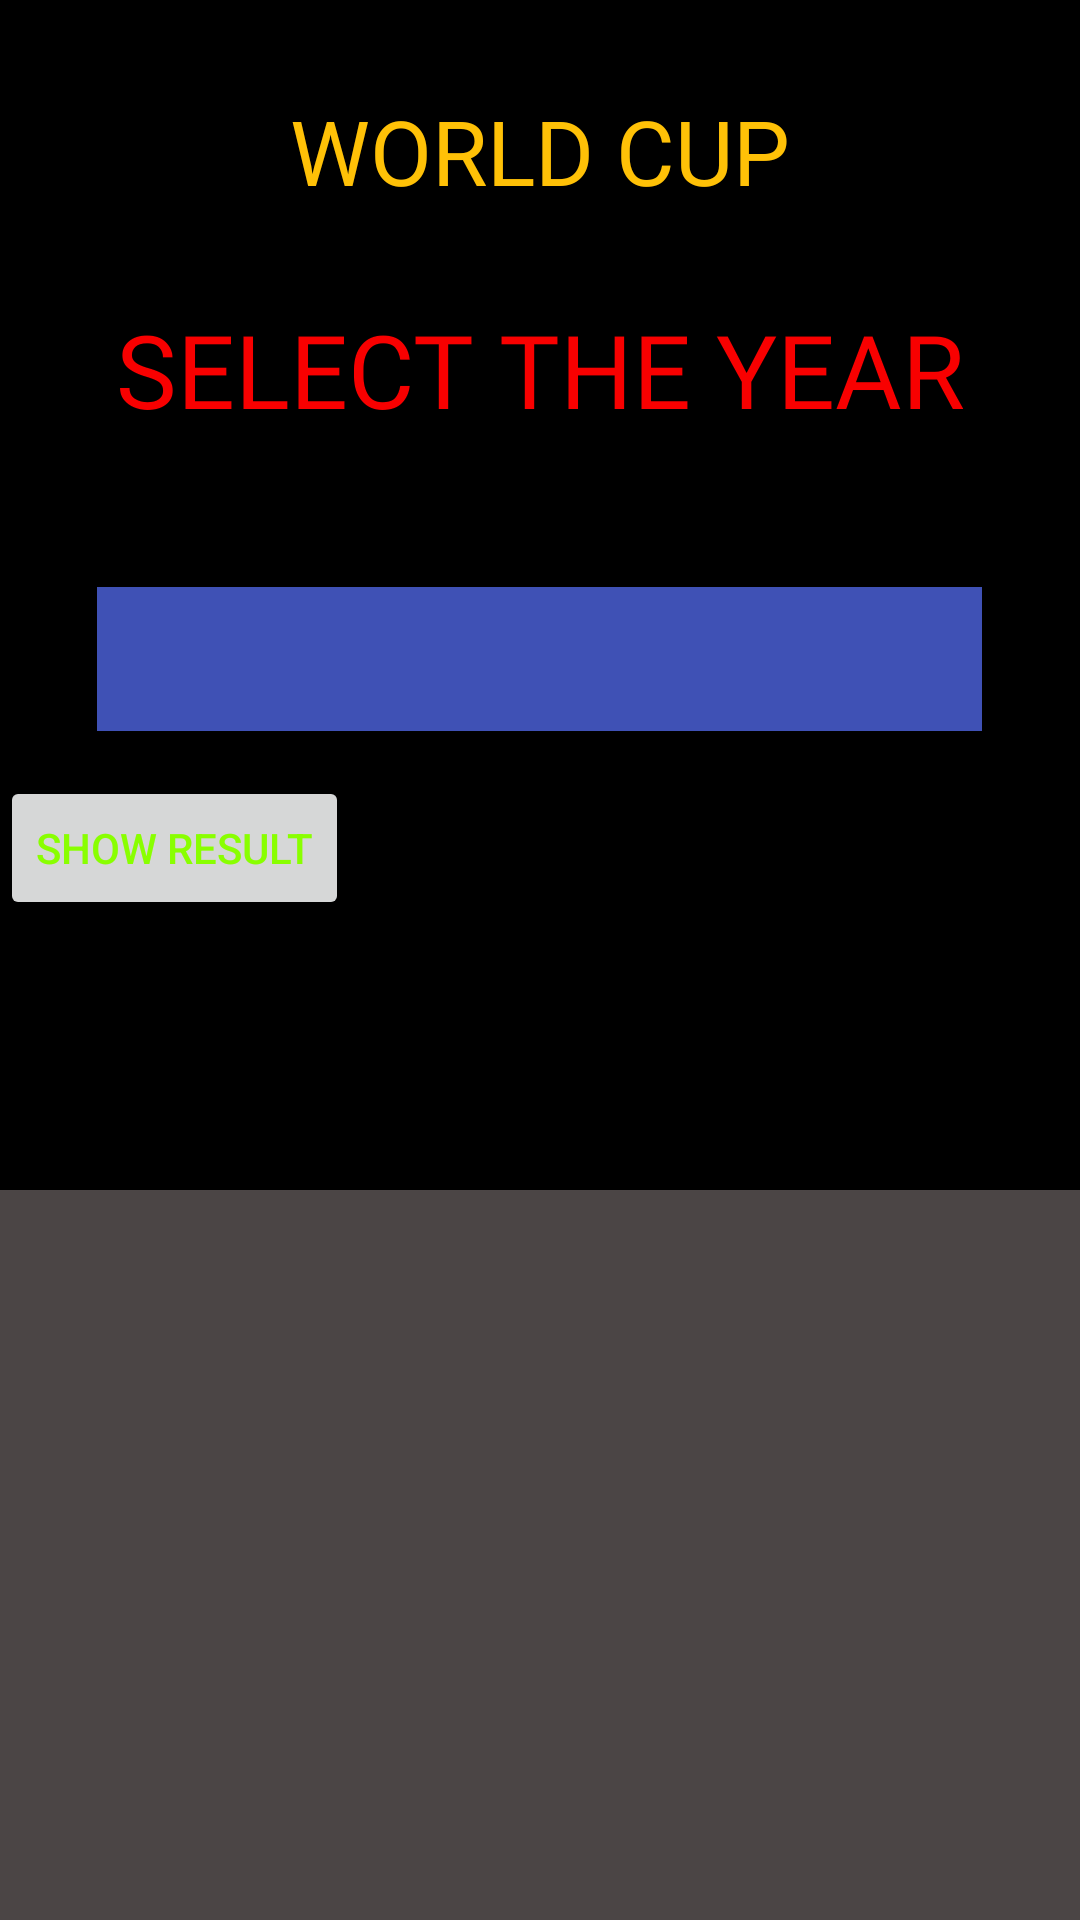

Write the Android layout XML for this screen, with the resource values it uses.
<!-- AndroidManifest.xml: application theme Theme.FirstAssg -->
<!-- res/layout/activity_third2.xml -->
<?xml version="1.0" encoding="utf-8"?>
<LinearLayout xmlns:android="http://schemas.android.com/apk/res/android"
    xmlns:app="http://schemas.android.com/apk/res-auto"
    xmlns:tools="http://schemas.android.com/tools"
    android:layout_width="match_parent"
    android:layout_height="match_parent"
    android:background="#000000"
    android:gravity="center|right|top"
    android:orientation="vertical"
    tools:context=".ThirdActivity2">

    <TextView
        android:id="@+id/txtworldcup"
        android:layout_width="match_parent"
        android:layout_height="wrap_content"
        android:layout_gravity="center"
        android:layout_marginTop="30dp"
        android:fontFamily="@font/alfa_slab_one"
        android:gravity="center"
        android:text="WORLD CUP"
        android:textColor="#FFC107"
        android:textSize="30sp" />

    <TextView
        android:id="@+id/txtselect2"
        android:layout_width="match_parent"
        android:layout_height="wrap_content"
        android:fontFamily="@font/bad_script"
        android:gravity="center"
        android:text="SELECT THE YEAR"
        android:layout_marginTop="30dp"
        android:textColor="#F80000"
        android:textSize="34sp" />

    <Spinner
        android:id="@+id/spinner2"
        style="@style/Widget.AppCompat.Spinner.DropDown.ActionBar"
        android:layout_width="295dp"
        android:layout_height="wrap_content"
        android:layout_gravity="center"
        android:layout_marginTop="50dp"
        android:background="#3F51B5"
        android:gravity="center"
        android:minHeight="48dp"

        tools:ignore="SpeakableTextPresentCheck" />

    <Button
        android:layout_width="wrap_content"
        android:layout_height="wrap_content"
        android:layout_gravity="left"
        android:layout_marginTop="15dp"
        android:text="SHOW RESULT"
        android:textColor="#89FF00"
        android:onClick="showResult"/>

    <ListView
        android:id="@+id/lis2"
        android:layout_width="match_parent"
        android:layout_height="311dp"
        android:layout_marginTop="90dp"

        android:background="#DD575050" />

</LinearLayout>
<!-- resources referenced by this layout -->
<resources>
  <style name="Theme.FirstAssg" parent="Theme.MaterialComponents.DayNight.DarkActionBar">
          
          <item name="colorPrimary">@color/purple_500</item>
          <item name="colorPrimaryVariant">@color/purple_700</item>
          <item name="colorOnPrimary">@color/white</item>
          
          <item name="colorSecondary">@color/teal_200</item>
          <item name="colorSecondaryVariant">@color/teal_700</item>
          <item name="colorOnSecondary">@color/black</item>
          
          <item name="android:statusBarColor" tools:targetApi="l">?attr/colorPrimaryVariant</item>
          
      </style>
  <!-- not gathered from this repository: default colours our renderer supplied (Android Studio template values) -->
  <color name="purple_500">#FF6200EE</color>
  <color name="purple_700">#FF3700B3</color>
  <color name="teal_200">#FF03DAC5</color>
  <color name="teal_700">#FF018786</color>
  <color name="black">#FF000000</color>
  <color name="white">#FFFFFFFF</color>
</resources>
